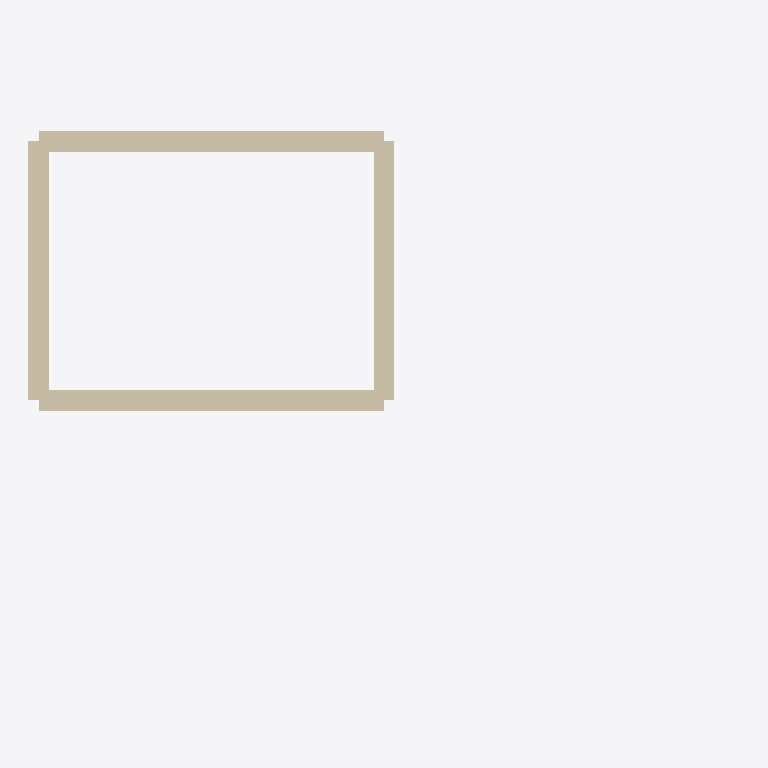
Plan cut of the same IFC building model at storey '03 L2' (level 6.00 m, cut at 7.40 m), seen from above with north up, elements coloured by IFC class: 4 walls (beige). Cut surfaces are drawn darker.
Extent 8.2 m × 6.6 m × 6.0 m (x, y, z). Storeys (4): 00 FOUNDATION at -0.60 m; 01 GFL at 0.00 m; 02 L1 at 3.00 m; 03 L2 at 6.00 m. Elements (17): 15 IfcWallStandardCase, 1 IfcDoor, 1 IfcWindow.

HEADER;
FILE_DESCRIPTION(('ViewDefinition [CoordinationView_V2.0]'),'2;1');
FILE_NAME('APP DEVELOPMENT TRAIL PROJECT1.ifc','2026-09-17T10:05:03',(),('Studio Practice'),'StudioPractice Planner','StudioPractice Planner','');
FILE_SCHEMA(('IFC2X3'));
ENDSEC;
DATA;
#17=IFCPROJECT('1RkJPdl5eJ9IhgU9r0Xwu5',#7,'APP DEVELOPMENT TRAIL PROJECT(1)',$,$,$,$,(#14),#12);
#19=IFCSITE('2kcZIqhWFgK4hORjPw$vvH',#7,'Site',$,$,#18,$,$,.ELEMENT.,$,$,$,$,$);
#21=IFCBUILDING('3rLrBWi3vR2NeG50LZCDJM',#7,'APP DEVELOPMENT TRAIL PROJECT(1)',$,$,#20,$,$,.ELEMENT.,$,$,$);
#25=IFCBUILDINGSTOREY('1riHkDIuCuXE8HVFevHeMt',#7,'00 FOUNDATION',$,$,#24,$,$,.ELEMENT.,-0.6);
#27=IFCBUILDINGSTOREY('3a2SbkvPcUtg8vHCw9TlRQ',#7,'01 GFL',$,$,#26,$,$,.ELEMENT.,0.0);
#31=IFCBUILDINGSTOREY('0BdA2Be8AMlE76AuA58cuJ',#7,'02 L1',$,$,#30,$,$,.ELEMENT.,3.0);
#35=IFCBUILDINGSTOREY('2IBTqzHVVuA15iEoCDFzf3',#7,'03 L2',$,$,#34,$,$,.ELEMENT.,6.0);
#359=IFCWALLSTANDARDCASE('21of9PxQvMWLgZoTic$izx',#7,'Masonary wall 220mm (plaster)',$,'Basic Wall : Masonary wall 220mm (plaster)',#351,#358,'w:02 L1|1|0|-3:0.000:4.000');
#311=IFCWALLSTANDARDCASE('1Zq4pLdRWSO4asRC1X35eI',#7,'Masonary wall 220mm (plaster)',$,'Basic Wall : Masonary wall 220mm (plaster)',#303,#310,'w:02 L1|1|0|0:0.000:4.000');
#383=IFCWALLSTANDARDCASE('1vYp$dgoyRgyAMGFr7BRDJ',#7,'Masonary wall 220mm (plaster)',$,'Basic Wall : Masonary wall 220mm (plaster)',#375,#382,'w:02 L1|0|1|0:0.000:3.000');
#335=IFCWALLSTANDARDCASE('1BD39w_gpH_HDvW39ZKjD$',#7,'Masonary wall 220mm (plaster)',$,'Basic Wall : Masonary wall 220mm (plaster)',#327,#334,'w:02 L1|0|1|4:0.000:3.000');
ENDSEC;
